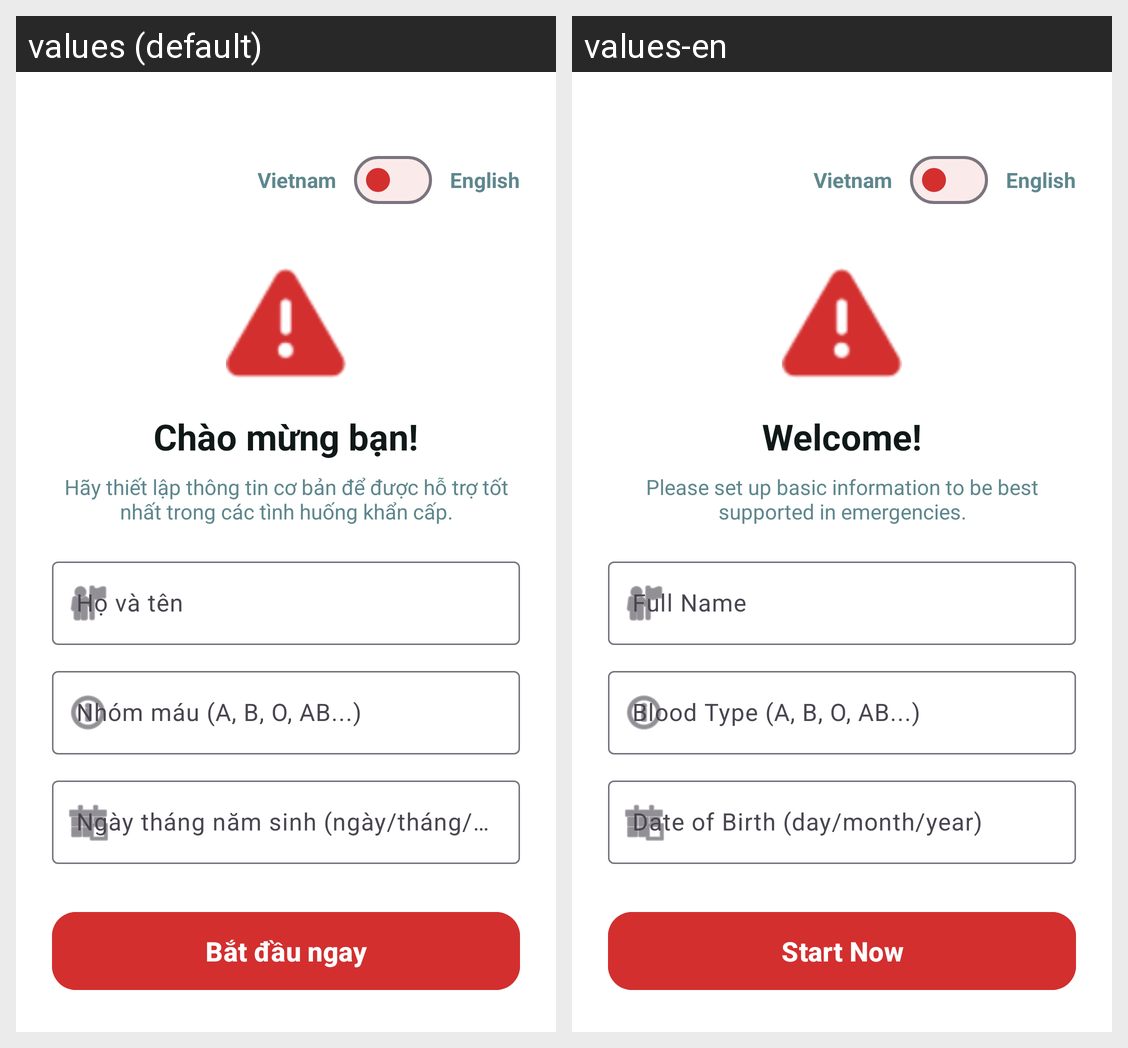

The same Android screen rendered under two of its app's locales, left to right. List the strings drawn on it with the default value and each locale's translation.
Android screen res/layout/fragment_welcome.xml rendered under 2 locales, left to right: values (default), values-en. Device: Nexus 5 (rendered at 1080×1920; each locale shown at half size, 540×960, under a caption strip naming it); theme Theme.EmergencyLastJournal.
Strings drawn on this screen, with the default value and each locale's value (text and hints the layout hard-codes, and strings that could not be matched under every locale, appear in the picture but are not listed):

welcome_title
  values: Chào mừng bạn!
  values-en: Welcome!

welcome_desc
  values: Hãy thiết lập thông tin cơ bản để được hỗ trợ tốt nhất trong các tình huống khẩn cấp.
  values-en: Please set up basic information to be best supported in emergencies.

full_name_hint
  values: Họ và tên
  values-en: Full Name

blood_type_hint
  values: Nhóm máu (A, B, O, AB...)
  values-en: Blood Type (A, B, O, AB...)

dob_hint
  values: Ngày tháng năm sinh (ngày/tháng/năm)
  values-en: Date of Birth (day/month/year)

start_now
  values: Bắt đầu ngay
  values-en: Start Now
